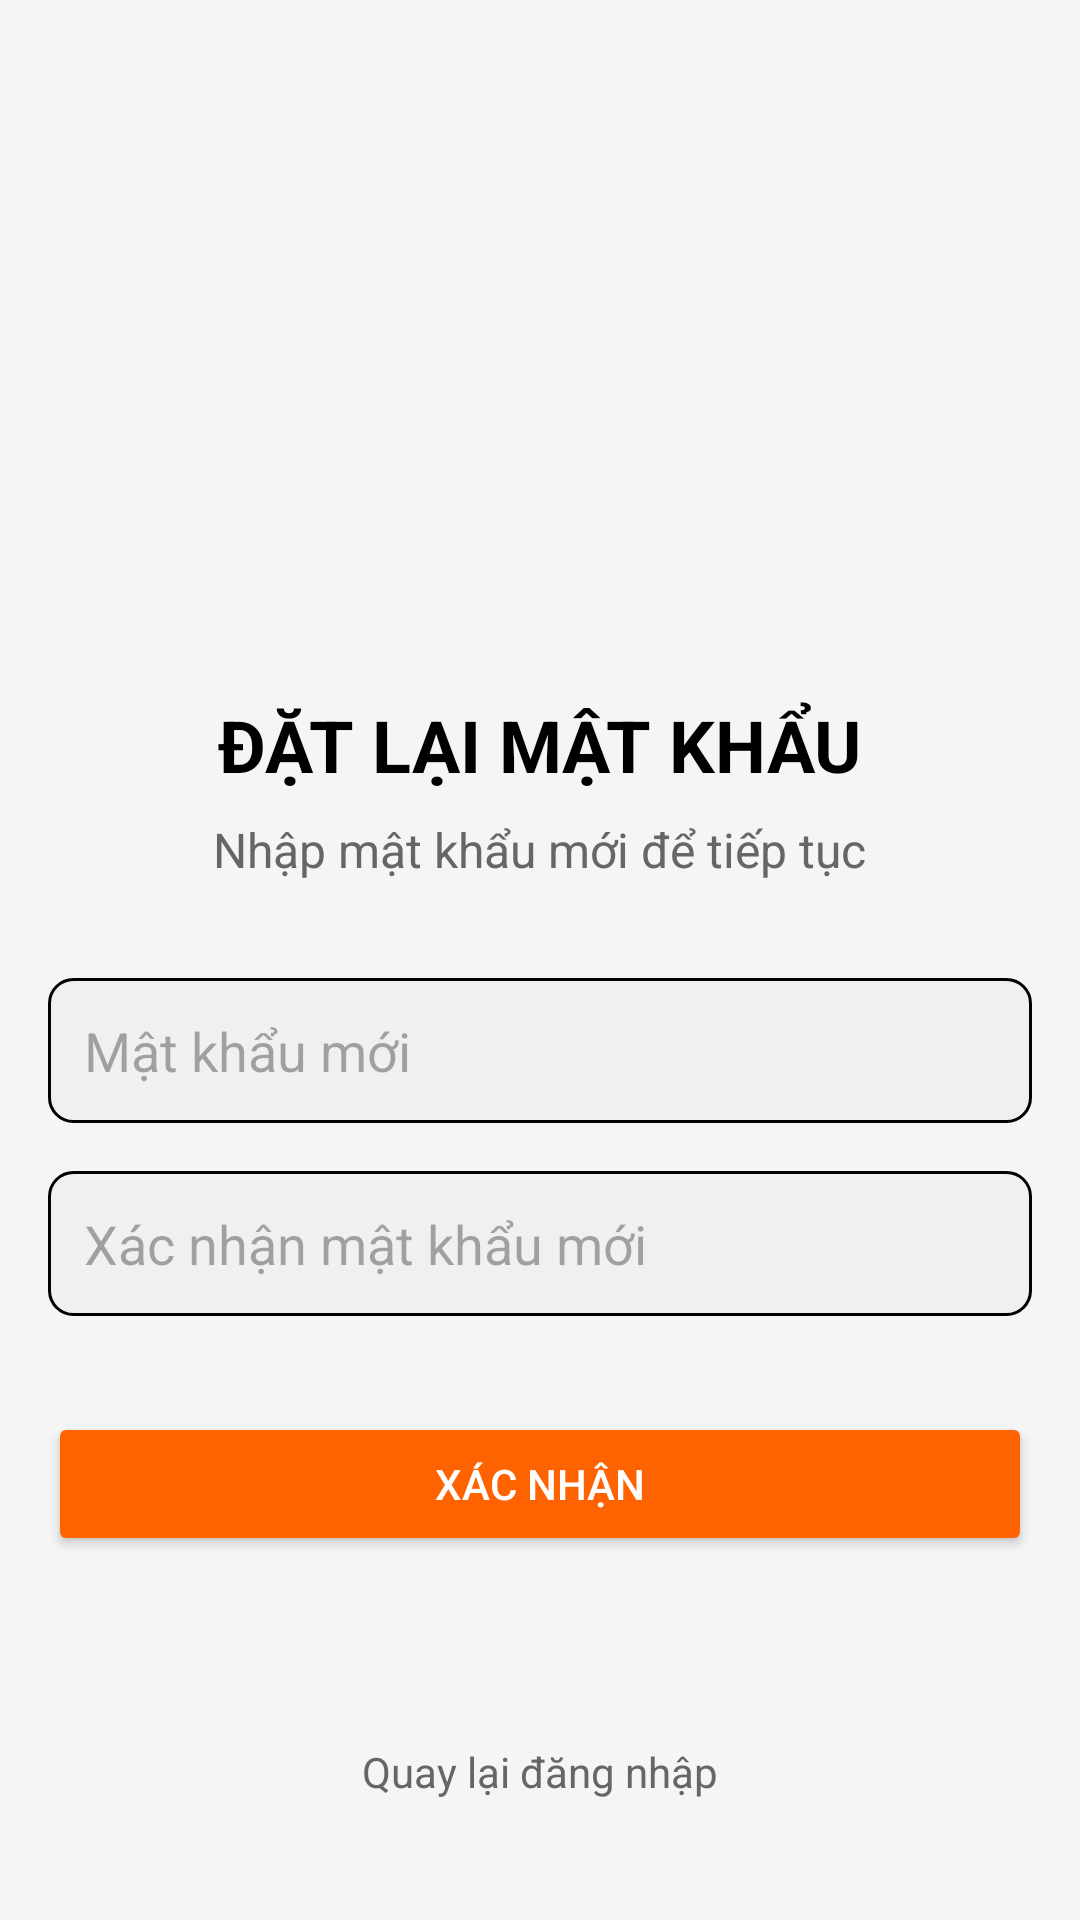

Android layout source for this screen:
<!-- AndroidManifest.xml: application theme Theme.UDQLNhaHangOrderZone -->
<!-- res/layout/tt_activity_resetpassword.xml -->
<?xml version="1.0" encoding="utf-8"?>
<LinearLayout xmlns:android="http://schemas.android.com/apk/res/android"
    xmlns:app="http://schemas.android.com/apk/res-auto"
    android:layout_width="match_parent"
    android:layout_height="match_parent"
    android:orientation="vertical"
    android:padding="16dp"
    android:background="#F5F5F5">

    
    <LinearLayout
        android:layout_width="match_parent"
        android:layout_height="wrap_content"
        android:gravity="center"
        android:layout_marginBottom="16dp">
        <ImageView
            android:layout_width="250dp"
            android:layout_height="200dp"
            android:src="@drawable/ic_logo"
            android:layout_gravity="center" />
    </LinearLayout>

    
    <LinearLayout
        android:layout_width="match_parent"
        android:layout_height="wrap_content"
        android:orientation="vertical"
        android:gravity="center"
        android:layout_marginBottom="32dp">
        <TextView
            android:layout_width="wrap_content"
            android:layout_height="wrap_content"
            android:text="ĐẶT LẠI MẬT KHẨU"
            android:textSize="24sp"
            android:textStyle="bold"
            android:textColor="#000000"
            android:layout_gravity="center"
            android:layout_marginBottom="8dp" />
        <TextView
            android:layout_width="wrap_content"
            android:layout_height="wrap_content"
            android:text="Nhập mật khẩu mới để tiếp tục"
            android:textSize="16sp"
            android:textColor="#666666"
            android:layout_gravity="center" />
    </LinearLayout>

    
    <LinearLayout
        android:layout_width="match_parent"
        android:layout_height="wrap_content"
        android:orientation="vertical"
        android:layout_marginBottom="16dp">
        
        <EditText
            android:id="@+id/edtNewPassword"
            android:layout_width="match_parent"
            android:layout_height="wrap_content"
            android:layout_marginBottom="16dp"
            android:background="@drawable/edit_text_background"
            android:drawableEnd="@drawable/ic_lock"
            android:drawablePadding="8dp"
            android:hint="Mật khẩu mới"
            android:inputType="textPassword"
            android:padding="12dp"
            app:drawableTint="@android:color/black" />
        
        <EditText
            android:id="@+id/edtConfirmNewPassword"
            android:layout_width="match_parent"
            android:layout_height="wrap_content"
            android:layout_marginBottom="16dp"
            android:background="@drawable/edit_text_background"
            android:drawableEnd="@drawable/ic_lock"
            android:drawablePadding="8dp"
            android:hint="Xác nhận mật khẩu mới"
            android:inputType="textPassword"
            android:padding="12dp"
            app:drawableTint="@android:color/black" />
    </LinearLayout>

    
    <LinearLayout
        android:layout_width="match_parent"
        android:layout_height="wrap_content"
        android:layout_marginBottom="32dp">
        <Button
            android:id="@+id/btnConfirm"
            android:layout_width="match_parent"
            android:layout_height="wrap_content"
            android:backgroundTint="#FF6200"
            android:padding="12dp"
            android:text="Xác nhận"
            android:textColor="#FFFFFF"
            android:onClick="onConfirmClick" />
    </LinearLayout>

    
    <View
        android:layout_width="match_parent"
        android:layout_height="0dp"
        android:layout_weight="1" />

    
    <LinearLayout
        android:layout_width="match_parent"
        android:layout_height="wrap_content"
        android:gravity="center"
        android:layout_marginBottom="24dp">
        <TextView
            android:id="@+id/tvBackToLogin"
            android:layout_width="wrap_content"
            android:layout_height="wrap_content"
            android:text="Quay lại đăng nhập"
            android:textColor="#666666"
            android:textSize="14sp" />
    </LinearLayout>

</LinearLayout>
<!-- resources referenced by this layout -->
<resources>
  <!-- drawable edit_text_background (drawable) -->
  <?xml version="1.0" encoding="utf-8"?>
  <shape xmlns:android="http://schemas.android.com/apk/res/android"
      android:shape="rectangle">
      <stroke
          android:width="1dp"
          android:color="#000000" />
      <solid android:color="#F0F0F0" />
      <corners android:radius="8dp" />
  </shape>
  <style name="Theme.UDQLNhaHangOrderZone" parent="Base.Theme.UDQLNhaHangOrderZone" />
  <style name="Base.Theme.UDQLNhaHangOrderZone" parent="Theme.Material3.DayNight.NoActionBar">
          
          
      </style>
</resources>
